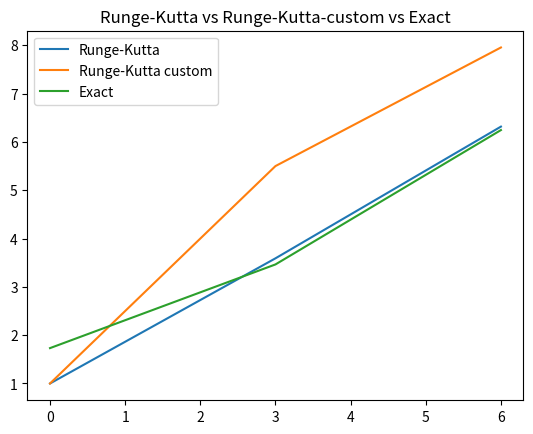
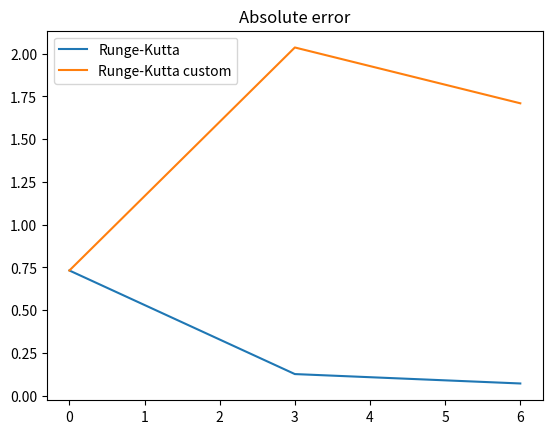

Write the Python code that produced these figures, in order.
import numpy as np
import matplotlib.pyplot as plt


def interpolate_runge_kutta(f, x, h, y0):
    y = np.full(x.shape[0], 0, dtype=np.float64)
    y[0] = y0

    for i in range(x.shape[0] - 1):
        k1 = f(x[i], y[i])
        k2 = f(x[i] + (h / 2.0), y[i] + (h / 2.0) * k1)
        k3 = f(x[i] + (h / 2.0), y[i] + (h / 2.0) * k2)
        k4 = f(x[i] + h, y[i] + h * k3)

        y[i + 1] = y[i] + h * (1 / 6.0) * (k1 + 2 * k2 + 2 * k3 + k4)

    return y


def interpolate_runge_kutta_custom(f, x, h, y0):
    s = 3

    a = np.array([
        [0., 0., 0.],
        [1/3, 0., 0.],
        [0., 2/3, 0.],
    ], dtype=np.float64)
    c = np.array([0., 1/3, 2/3], dtype=np.float64)
    b = np.array([1/4, 0., 3/4], dtype=np.float64)

    y = np.full(x.shape[0], 0, dtype=np.float64)
    y[0] = y0

    for i in range(x.shape[0] - 1):
        k = np.full(s, 0, dtype=np.float64)

        for n in range(s):
            k[n] = f(x[i] + (c[n] * h), y[i] + h * np.sum([a[n][m] * k[m] for m in range(n - 1)]))

        y[i + 1] = y[i] + h * np.sum([b[n] * k[n] for n in range(s)])

    return y, k


def f(x, y):
    return x/y


def y_exact(x):
    return np.sqrt(x**2 + 3)

#INPUT
a = 0
b = 4
h = 3
y0 = 1
#-----------------------------

x = np.arange(a, b + h, step=h, dtype=np.float64)

y = interpolate_runge_kutta(f, x, h, y0)
y_c, k= interpolate_runge_kutta_custom(f, x, h, y0)

print(k)

plt.figure(0)
plt.title('Runge-Kutta vs Runge-Kutta-custom vs Exact')
plt.plot(x, y, label='Runge-Kutta')
plt.plot(x, y_c, label='Runge-Kutta custom')
plt.plot(x, y_exact(x), label='Exact')
plt.legend()
plt.show()

plt.figure(1)
plt.title('Absolute error')
plt.plot(x, np.abs(y - y_exact(x)), label='Runge-Kutta')
plt.plot(x, np.abs(y_c - y_exact(x)), label='Runge-Kutta custom')
plt.legend()
plt.show()
